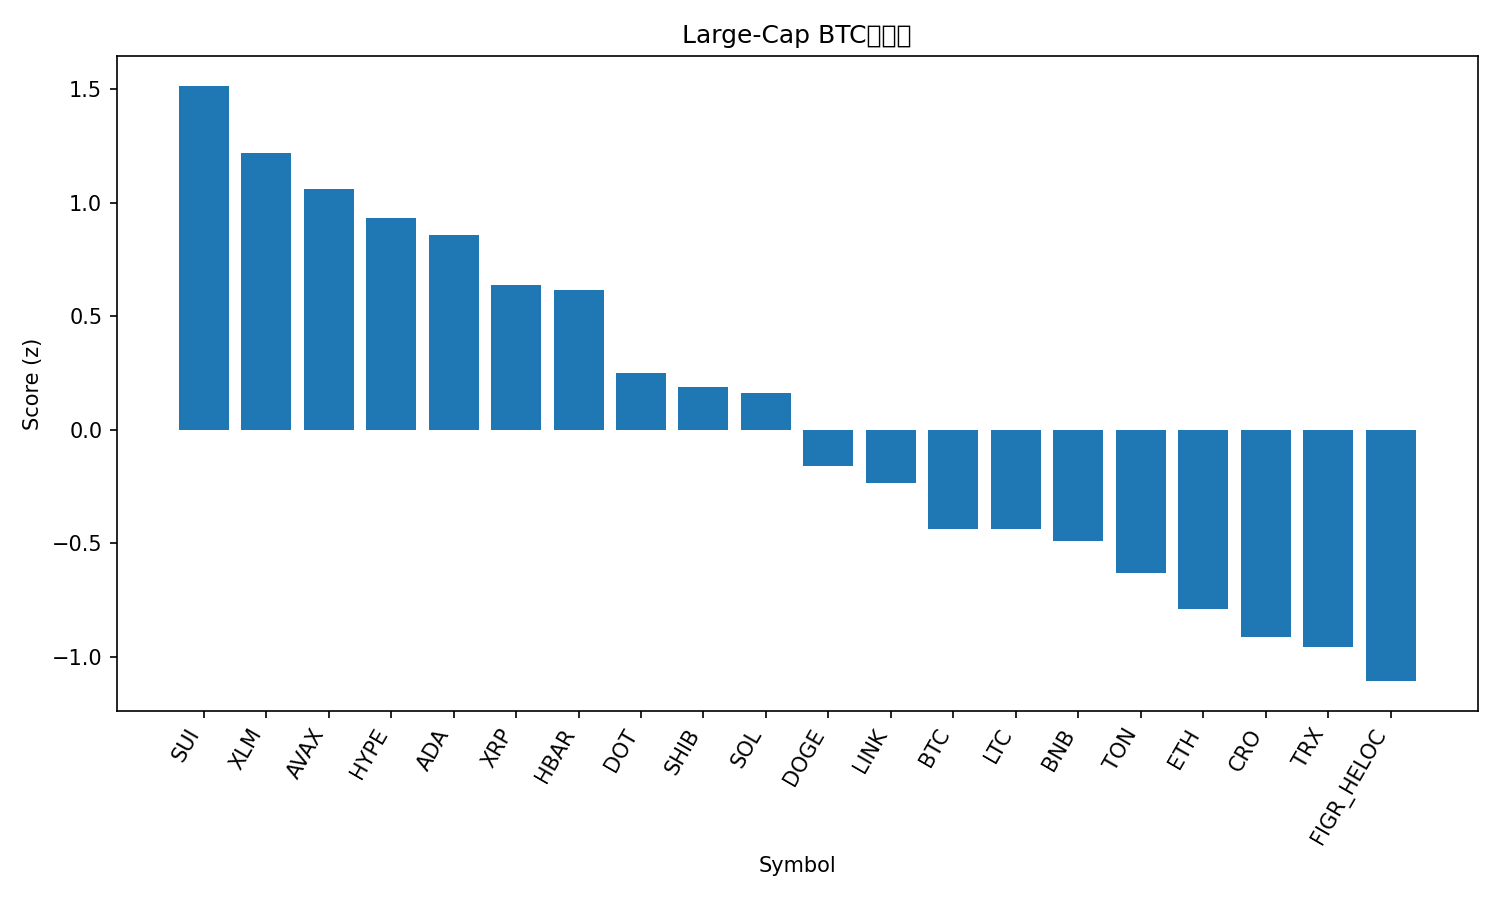

The file beside this chart, header and first rows:
rank, name, symbol, price_btc, price_usd, pct_1h_btc, pct_24h_btc, pct_7d_btc, market_cap_rank, market_cap_usd, volume_usd, score
1, Sui, SUI, 3.183e-05, 3.6, 1.291, 3.848, 6.704, 18, 12855397438, 1405137220, 1.516
2, Stellar, XLM, 3.4e-06, 0.3852, 1.082, 3.99, 2.963, 20, 12223723889, 429866438, 1.219
3, Avalanche, AVAX, 0.00023, 26.03, 1.041, 2.598, 5.507, 23, 11008458328, 692463530, 1.063
4, Hyperliquid, HYPE, 0.0004818, 54.55, -0.02742, 7.303, 19.18, 14, 14772934206, 752873789, 0.9328
5, Cardano, ADA, 7.85e-06, 0.8887, 0.7084, 3.615, 5.622, 10, 32448869236, 1946431263, 0.859
6, XRP, XRP, 2.667e-05, 3.02, 0.6333, 2.55, 5.055, 3, 179961971176, 6777105757, 0.6396
7, Hedera, HBAR, 2.05e-06, 0.2321, 0.588, 3.289, 2.924, 25, 9838659659, 237476716, 0.6179
8, Polkadot, DOT, 3.651e-05, 4.13, 0.3613, 1.543, 6.489, 33, 6304945660, 367928721, 0.2508
9, Shiba Inu, SHIB, 1.15423e-10, 1.307e-05, 0.2627, 2.459, 3.469, 31, 7698526899, 272785129, 0.1891
10, Solana, SOL, 0.001939, 219.5, 0.03198, 3.611, 4.881, 6, 118960684008, 11065596885, 0.1631
11, Dogecoin, DOGE, 2.12e-06, 0.2404, -0.1542, 1.839, 9.388, 9, 36251233791, 3584844999, -0.1585
12, Chainlink, LINK, 0.0002092, 23.69, -0.1914, 3.748, -1.333, 13, 16073078423, 1134519360, -0.2351
13, Bitcoin, BTC, 1.0, 113238, 0.0, 0.0, 0.0, 1, 2255509100366, 41982843372, -0.4363
14, Litecoin, LTC, 0.001008, 114.1, 0.1257, -0.5916, 0.1069, 27, 8707052832, 594887291, -0.4364
15, BNB, BNB, 0.007799, 883, 0.06238, -0.6412, 0.7076, 5, 122902354471, 1101806520, -0.4912
16, Toncoin, TON, 2.767e-05, 3.13, -0.006366, -0.4458, -2.862, 29, 8047523958, 173072862, -0.6322
17, Ethereum, ETH, 0.03854, 4365, -0.2318, -0.1554, -3.439, 2, 526870188545, 30197781748, -0.7892
18, Cronos, CRO, 2.2e-06, 0.2496, 0.3892, -4.671, -8.198, 28, 8394425626, 105309032, -0.9142
19, TRON, TRX, 2.96e-06, 0.3347, -0.266, -0.663, -4.079, 11, 31683932943, 840302075, -0.9584
20, Figure Heloc, FIGR_HELOC, 8.8e-06, 0.9961, -0.3209, -1.416, -3.833, 19, 12256945557, 11238116, -1.108
21, Bitcoin Cash, BCH, 0.005165, 584.8, -0.4989, -2.665, 0.1056, 22, 11649681211, 497900796, -1.35
